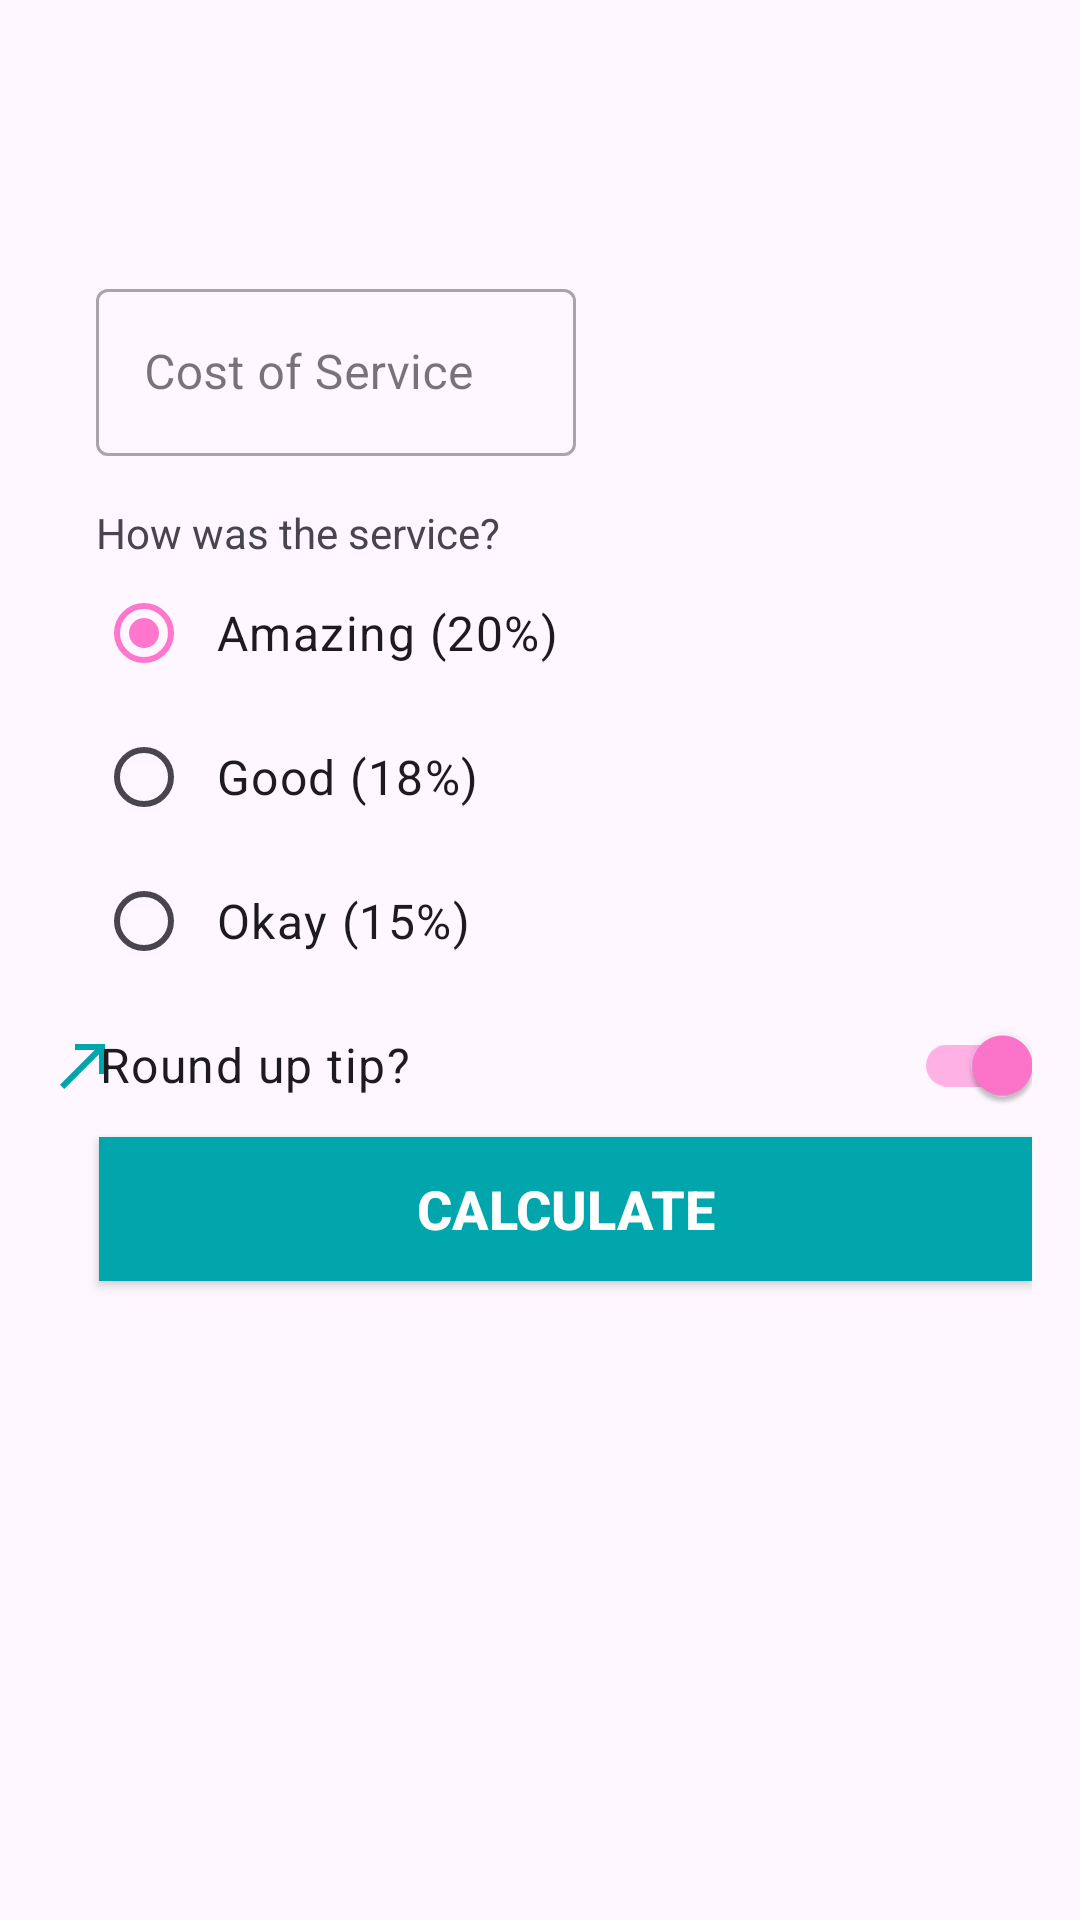

Reconstruct the res/layout file that produces this screen, plus the resources it refers to.
<!-- AndroidManifest.xml: application theme Theme.TipCalculator -->
<!-- res/layout/activity_main.xml -->
<?xml version="1.0" encoding="utf-8"?>
<ScrollView
    xmlns:android="http://schemas.android.com/apk/res/android"
    xmlns:app="http://schemas.android.com/apk/res-auto"
    xmlns:tools="http://schemas.android.com/tools"
    android:layout_width="match_parent"
    android:layout_height="match_parent">

    <androidx.constraintlayout.widget.ConstraintLayout
        android:layout_width="match_parent"
        android:layout_height="wrap_content"
        android:layout_marginTop="75dp"
        android:padding="16dp"
        tools:context=".MainActivity">
    
    <ImageView
        android:id="@+id/icon_cost_of_service"
        android:layout_width="wrap_content"
        android:layout_height="wrap_content"
        android:importantForAccessibility="no"
        app:srcCompat="@drawable/ic_store"
        app:layout_constraintStart_toStartOf="parent"
        app:layout_constraintTop_toTopOf="@id/cost_of_service"
        app:layout_constraintBottom_toBottomOf="@id/cost_of_service"/>

    <com.google.android.material.textfield.TextInputLayout
        android:id="@+id/cost_of_service"
        android:layout_width="160dp"
        android:layout_height="wrap_content"
        android:layout_marginStart="16dp"
        android:hint="@string/cost_of_service_hint"
        app:layout_constraintStart_toEndOf="@id/icon_cost_of_service"
        app:layout_constraintTop_toTopOf="parent"
        tools:ignore="MissingConstraints">

        <com.google.android.material.textfield.TextInputEditText
            android:id="@+id/cost_of_service_edit_text"
            android:layout_width="match_parent"
            android:layout_height="wrap_content"
            android:inputType="numberDecimal"/>

    </com.google.android.material.textfield.TextInputLayout>

    <ImageView
        android:id="@+id/icon_service_question"
        android:layout_width="wrap_content"
        android:layout_height="wrap_content"
        android:importantForAccessibility="no"
        app:srcCompat="@drawable/ic_service"
        app:layout_constraintStart_toStartOf="parent"
        app:layout_constraintTop_toTopOf="@id/service_question"
        app:layout_constraintBottom_toBottomOf="@id/service_question"/>

    <TextView
        android:id="@+id/service_question"
        android:layout_width="wrap_content"
        android:layout_height="wrap_content"
        android:layout_marginTop="16dp"
        android:text="@string/how_was_the_service"
        app:layout_constraintStart_toStartOf="@id/cost_of_service"
        app:layout_constraintTop_toBottomOf="@+id/cost_of_service" />

    <RadioGroup
        android:id="@+id/tip_options"
        android:layout_width="wrap_content"
        android:layout_height="wrap_content"
        android:checkedButton="@id/option_twenty_percent"
        android:orientation="vertical"
        app:layout_constraintStart_toStartOf="@id/service_question"
        app:layout_constraintTop_toBottomOf="@id/service_question">

        <RadioButton
            android:id="@+id/option_twenty_percent"
            android:layout_width="wrap_content"
            android:layout_height="wrap_content"
            android:text="@string/amazing_20" />

        <RadioButton
            android:id="@+id/option_eighteen_percent"
            android:layout_width="wrap_content"
            android:layout_height="wrap_content"
            android:text="@string/good_18" />

        <RadioButton
            android:id="@+id/option_fifteen_percent"
            android:layout_width="wrap_content"
            android:layout_height="wrap_content"
            android:text="@string/okay_15" />
    </RadioGroup>

    <ImageView
        android:id="@+id/icon_round_up"
        android:layout_width="wrap_content"
        android:layout_height="wrap_content"
        android:importantForAccessibility="no"
        app:srcCompat="@drawable/ic_round_up"
        app:layout_constraintStart_toStartOf="parent"
        app:layout_constraintTop_toTopOf="@id/round_up_switch"
        app:layout_constraintBottom_toBottomOf="@id/round_up_switch"/>


    <com.google.android.material.switchmaterial.SwitchMaterial
        android:id="@+id/round_up_switch"
        android:layout_width="0dp"
        android:layout_height="wrap_content"
        android:checked="true"
        android:text="@string/round_up_tip"
        app:layout_constraintEnd_toEndOf="parent"
        android:layout_marginStart="1dp"
        app:layout_constraintStart_toEndOf="@+id/icon_round_up"
        app:layout_constraintStart_toStartOf="@id/tip_options"
        app:layout_constraintTop_toBottomOf="@id/tip_options"/>


    <Button
        android:id="@+id/calculate_button"
        android:layout_width="0dp"
        android:layout_height="wrap_content"
        android:text="@string/calculate"
        android:textStyle="bold"
        android:textSize="18dp"
        android:textColor="@color/white"
        android:background="@drawable/rect_button"
        app:layout_constraintEnd_toEndOf="parent"
        app:layout_constraintStart_toStartOf="@id/round_up_switch"
        app:layout_constraintTop_toBottomOf="@id/round_up_switch" />

    <TextView
        android:id="@+id/tip_results"
        android:layout_width="wrap_content"
        android:layout_height="wrap_content"
        tools:text="Tip Amount: $10"
        android:layout_marginTop="8dp"
        app:layout_constraintEnd_toEndOf="parent"
        app:layout_constraintTop_toBottomOf="@id/calculate_button" />


    </androidx.constraintlayout.widget.ConstraintLayout>
</ScrollView>
<!-- resources referenced by this layout -->
<resources>
  <color name="white">#FFFFFFFF</color>
  <!-- drawable ic_round_up (drawable) -->
  <vector android:autoMirrored="true" android:height="24dp"
      android:tint="?attr/colorPrimaryVariant" android:viewportHeight="24"
      android:viewportWidth="24" android:width="24dp" xmlns:android="http://schemas.android.com/apk/res/android">
      <path
          android:fillColor="@android:color/white"
          android:pathData="M9,5v2h6.59L4,18.59 5.41,20 17,8.41V15h2V5z"/>
  </vector>
  <!-- drawable rect_button (drawable) -->
  <?xml version="1.0" encoding="utf-8"?>
  <shape xmlns:android="http://schemas.android.com/apk/res/android">
  <solid android:color="@color/dark_cyan">
      <corners
          android:radius="30dp"
          />
  </solid>
  
  </shape>
  <string name="amazing_20">Amazing (20%)</string>
  <string name="calculate">Calculate</string>
  <string name="cost_of_service_hint">Cost of Service</string>
  <string name="good_18">Good (18%)</string>
  <string name="how_was_the_service">How was the service?</string>
  <string name="okay_15">Okay (15%)</string>
  <string name="round_up_tip">Round up tip?</string>
  <style name="Theme.TipCalculator" parent="Base.Theme.TipCalculator" />
  <color name="dark_cyan">#00A6AC</color>
  <style name="Base.Theme.TipCalculator" parent="Theme.Material3.DayNight.NoActionBar">
          
          
          <item name="colorPrimary">@color/cyan</item>
          <item name="colorPrimaryVariant">@color/dark_cyan</item>
          <item name="colorOnPrimary">@color/white</item>
          
          <item name="colorSecondary">@color/pink</item>
          <item name="colorSecondaryVariant">@color/dark_pink</item>
          <item name="colorOnSecondary">@color/black</item>
          
          <item name="android:statusBarColor" tools:targetApi="l">?attr/colorPrimaryVariant</item>
          
          <item name="textInputStyle">@style/Widget.MaterialComponents.TextInputLayout.OutlinedBox</item>
          
          <item name="radioButtonStyle">@style/Widget.TipTime.CompoundButton.RadioButton</item>
          
          <item name="switchStyle">@style/Widget.TipTime.CompoundButton.Switch</item>
      </style>
  <color name="cyan">#00BDC5</color>
  <color name="pink">#FF76CD</color>
  <color name="dark_pink">#CC0088</color>
  <color name="black">#FF000000</color>
  <style name="Widget.TipTime.CompoundButton.RadioButton" parent="Widget.MaterialComponents.CompoundButton.RadioButton">
          <item name="android:paddingStart">8dp</item>
          <item name="android:textAppearance">?attr/textAppearanceBody1</item>
          <item name="color">@color/cyan</item>
      </style>
  <style name="Widget.TipTime.CompoundButton.Switch" parent="Widget.MaterialComponents.CompoundButton.Switch">
          <item name="android:minHeight">48dp</item>
          <item name="android:gravity">center_vertical</item>
          <item name="android:textAppearance">?attr/textAppearanceBody1</item>
      </style>
</resources>
